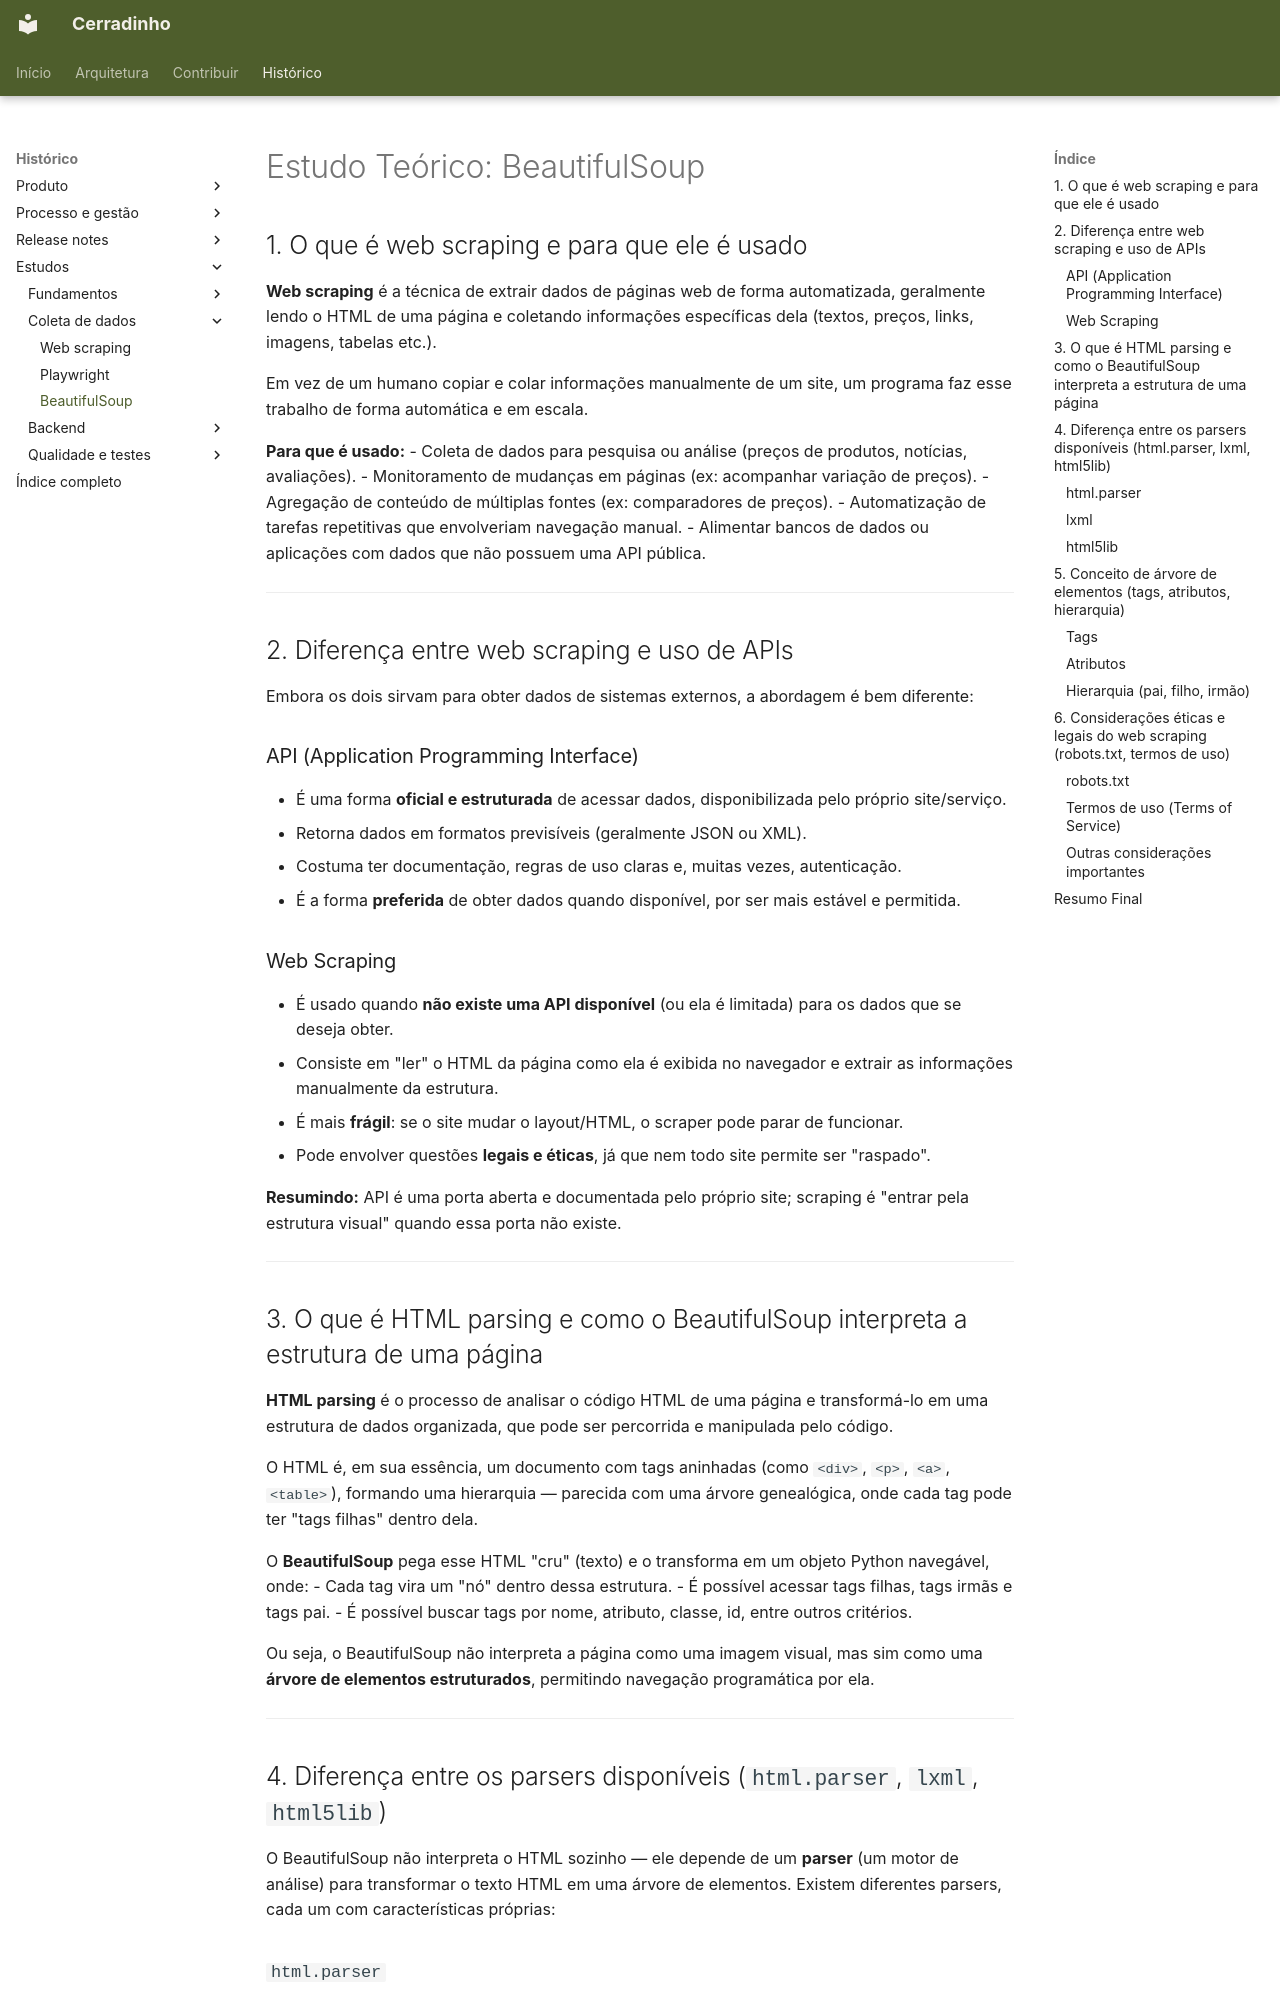

repository: unb-mds/2026-2-Cerradinho-API · page: estudos/estudo-beautifulsoup/index.html · generator: mkdocs

# Estudo Teórico: BeautifulSoup

## 1. O que é web scraping e para que ele é usado

**Web scraping** é a técnica de extrair dados de páginas web de forma automatizada, geralmente lendo o HTML de uma página e coletando informações específicas dela (textos, preços, links, imagens, tabelas etc.).

Em vez de um humano copiar e colar informações manualmente de um site, um programa faz esse trabalho de forma automática e em escala.

**Para que é usado:**
- Coleta de dados para pesquisa ou análise (preços de produtos, notícias, avaliações).
- Monitoramento de mudanças em páginas (ex: acompanhar variação de preços).
- Agregação de conteúdo de múltiplas fontes (ex: comparadores de preços).
- Automatização de tarefas repetitivas que envolveriam navegação manual.
- Alimentar bancos de dados ou aplicações com dados que não possuem uma API pública.

---

## 2. Diferença entre web scraping e uso de APIs

Embora os dois sirvam para obter dados de sistemas externos, a abordagem é bem diferente:

### API (Application Programming Interface)
- É uma forma **oficial e estruturada** de acessar dados, disponibilizada pelo próprio site/serviço.
- Retorna dados em formatos previsíveis (geralmente JSON ou XML).
- Costuma ter documentação, regras de uso claras e, muitas vezes, autenticação.
- É a forma **preferida** de obter dados quando disponível, por ser mais estável e permitida.

### Web Scraping
- É usado quando **não existe uma API disponível** (ou ela é limitada) para os dados que se deseja obter.
- Consiste em "ler" o HTML da página como ela é exibida no navegador e extrair as informações manualmente da estrutura.
- É mais **frágil**: se o site mudar o layout/HTML, o scraper pode parar de funcionar.
- Pode envolver questões **legais e éticas**, já que nem todo site permite ser "raspado".

**Resumindo:** API é uma porta aberta e documentada pelo próprio site; scraping é "entrar pela estrutura visual" quando essa porta não existe.

---

## 3. O que é HTML parsing e como o BeautifulSoup interpreta a estrutura de uma página

**HTML parsing** é o processo de analisar o código HTML de uma página e transformá-lo em uma estrutura de dados organizada, que pode ser percorrida e manipulada pelo código.

O HTML é, em sua essência, um documento com tags aninhadas (como `<div>`, `<p>`, `<a>`, `<table>`), formando uma hierarquia — parecida com uma árvore genealógica, onde cada tag pode ter "tags filhas" dentro dela.

O **BeautifulSoup** pega esse HTML "cru" (texto) e o transforma em um objeto Python navegável, onde:
- Cada tag vira um "nó" dentro dessa estrutura.
- É possível acessar tags filhas, tags irmãs e tags pai.
- É possível buscar tags por nome, atributo, classe, id, entre outros critérios.

Ou seja, o BeautifulSoup não interpreta a página como uma imagem visual, mas sim como uma **árvore de elementos estruturados**, permitindo navegação programática por ela.

---
